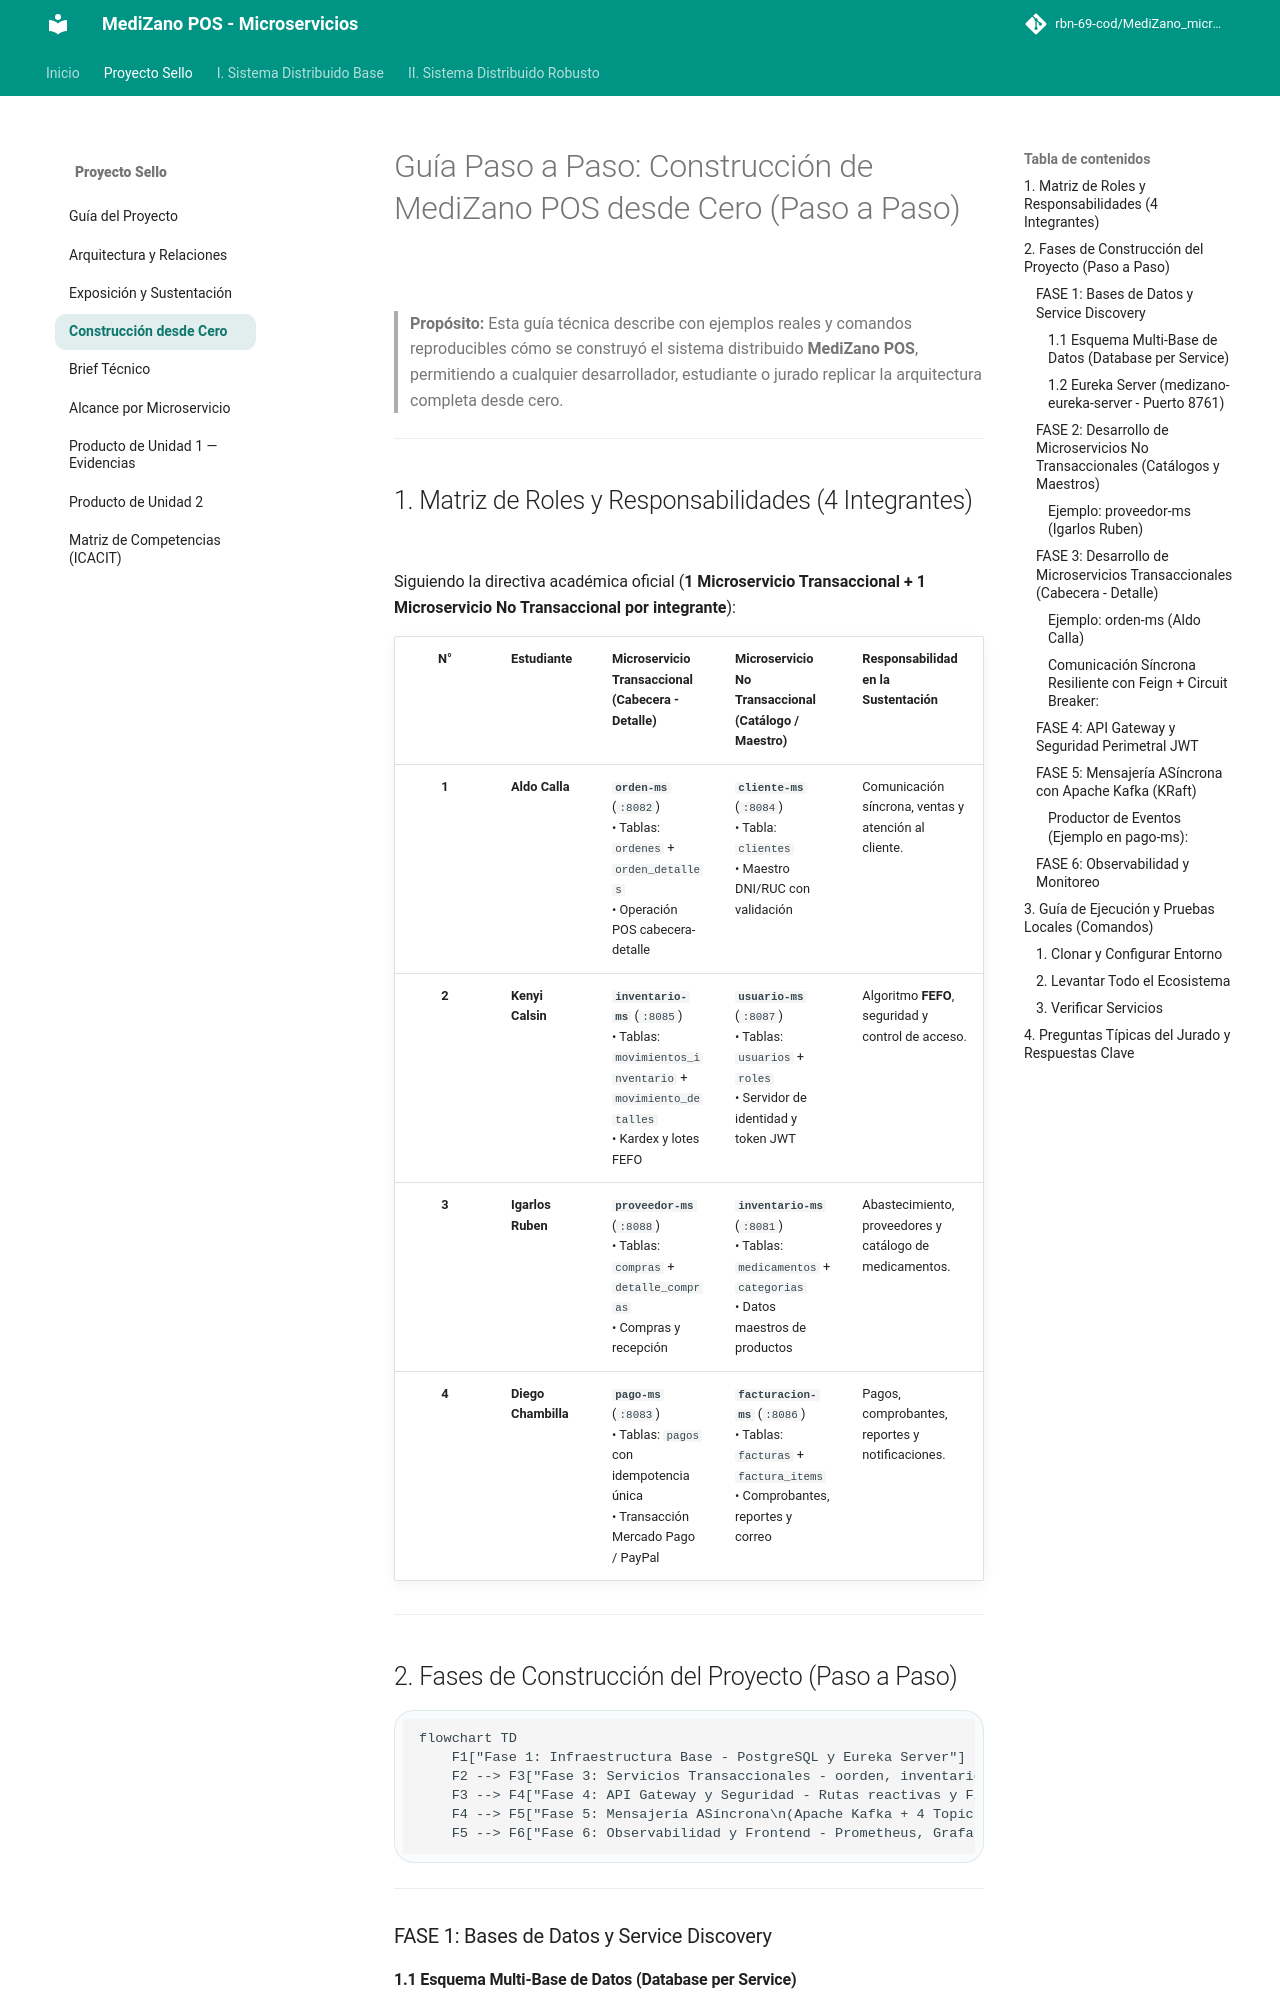

repository: rbn-69-cod/MediZano_microservicios · page: proyecto-sello/guia-construccion-paso-a-paso/index.html · generator: mkdocs

# Guía Paso a Paso: Construcción de MediZano POS desde Cero (Paso a Paso)

> **Propósito:** Esta guía técnica describe con ejemplos reales y comandos reproducibles cómo se construyó el sistema distribuido **MediZano POS**, permitiendo a cualquier desarrollador, estudiante o jurado replicar la arquitectura completa desde cero.

---

## 1. Matriz de Roles y Responsabilidades (4 Integrantes)

Siguiendo la directiva académica oficial (**1 Microservicio Transaccional + 1 Microservicio No Transaccional por integrante**):

| N° | Estudiante | Microservicio Transaccional (Cabecera - Detalle) | Microservicio No Transaccional (Catálogo / Maestro) | Responsabilidad en la Sustentación |
| :---: | :--- | :--- | :--- | :--- |
| **1** | **Aldo Calla** | **`orden-ms`** (`:8082`)<br>• Tablas: `ordenes` + `orden_detalles`<br>• Operación POS cabecera-detalle | **`cliente-ms`** (`:8084`)<br>• Tabla: `clientes`<br>• Maestro DNI/RUC con validación | Comunicación síncrona, ventas y atención al cliente. |
| **2** | **Kenyi Calsin** | **`inventario-ms`** (`:8085`)<br>• Tablas: `movimientos_inventario` + `movimiento_detalles`<br>• Kardex y lotes FEFO | **`usuario-ms`** (`:8087`)<br>• Tablas: `usuarios` + `roles`<br>• Servidor de identidad y token JWT | Algoritmo **FEFO**, seguridad y control de acceso. |
| **3** | **Igarlos Ruben** | **`proveedor-ms`** (`:8088`)<br>• Tablas: `compras` + `detalle_compras`<br>• Compras y recepción | **`inventario-ms`** (`:8081`)<br>• Tablas: `medicamentos` + `categorias`<br>• Datos maestros de productos | Abastecimiento, proveedores y catálogo de medicamentos. |
| **4** | **Diego Chambilla** | **`pago-ms`** (`:8083`)<br>• Tablas: `pagos` con idempotencia única<br>• Transacción Mercado Pago / PayPal | **`facturacion-ms`** (`:8086`)<br>• Tablas: `facturas` + `factura_items`<br>• Comprobantes, reportes y correo | Pagos, comprobantes, reportes y notificaciones. |

---

## 2. Fases de Construcción del Proyecto (Paso a Paso)

```mermaid
flowchart TD
    F1["Fase 1: Infraestructura Base - PostgreSQL y Eureka Server"] --> F2["Fase 2: Servicios No Transaccionales - usuario, catalogo, cliente, proveedor"]
    F2 --> F3["Fase 3: Servicios Transaccionales - oorden, inventario, pago, facturacion"]
    F3 --> F4["Fase 4: API Gateway y Seguridad - Rutas reactivas y Filtro JWT"]
    F4 --> F5["Fase 5: Mensajería ASíncrona\n(Apache Kafka + 4 Topics)"]
    F5 --> F6["Fase 6: Observabilidad y Frontend - Prometheus, Grafana, Loki y Angular 17"]
```

---

### FASE 1: Bases de Datos y Service Discovery
